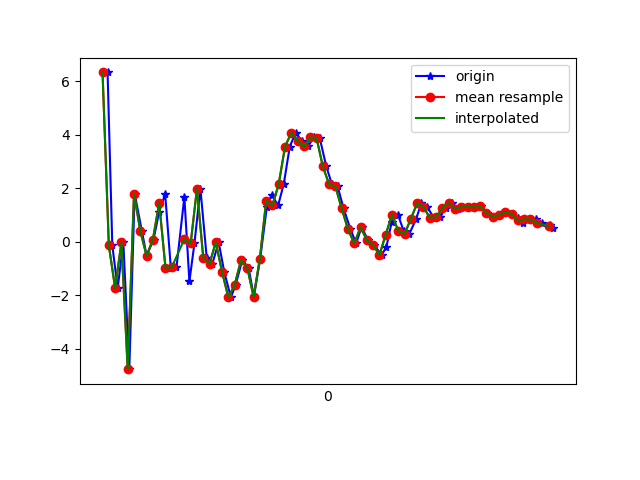

Source data for this figure (header and first rows):
1617738647656, 434284283758640, 6.3216248, 1.0360771, 1.5762434
1617738647671, 434284302989410, -0.1393, -0.123, 0.5815
1617738647688, 434284322220180, -1.73, -0.07562, -1.36
1617738647706, 434284341450950, -0.0272, -0.3525, 6.558
1617738647725, 434284360681720, -4.759, 2.935, -5.803
1617738647742, 434284379912490, 1.797, -0.1221, 6.415
1617738647765, 434284399143260, 0.3987, 0.232, -1.345
1617738647780, 434284418497168, -0.5267, -0.03192, -0.5446
1617738647802, 434284437727938, 0.08227, -0.3206, 8.351
1617738647820, 434284456958708, 1.119, 0.8156, -4.852
1617738647839, 434284476189478, 1.777, 0.1066, 4.11
1617738647857, 434284495420248, -0.969, -0.619, 5.432
1617738647875, 434284514651018, -0.9515, 3.712, -5.146
1617738647900, 434284533881788, 1.675, -0.8028, 5.673
1617738647916, 434284553112558, -1.482, -2.172, 5.369
1617738647932, 434284572343328, -0.06575, 0.3798, -0.2497
1617738647951, 434284591574098, 1.981, -3.725, 7.192
1617738647971, 434284610804868, -0.5902, -1.748, 2.313
1617738647989, 434284630035638, -0.8202, 3.254, 0.6313
1617738648009, 434284649266408, -0.01926, 0.02421, -0.02495
1617738648027, 434284668497178, -1.14, -0.05827, 2.522
1617738648048, 434284687727948, -2.08, -1.14, -0.1769
1617738648063, 434284706958718, -1.604, -0.399, -2.772
1617738648084, 434284726189488, -0.6925, 0.6664, -4.246
1617738648104, 434284745420258, -0.9689, 1.045, -3.959
1617738648121, 434284764651028, -2.056, 2.126, -6.589
1617738648141, 434284783881798, -0.6296, 2.017, -9.446
1617738648162, 434284803112568, 1.29, 1.593, -10.74
1617738648177, 434284822343338, 1.757, 1.767, -10.18
1617738648198, 434284841574108, 1.354, 2.154, -9.265
1617738648216, 434284860804878, 2.161, 2.359, -8.151
1617738648235, 434284880035648, 3.553, 1.987, -7.462
1617738648254, 434284899266418, 4.07, 1.466, -6.857
1617738648273, 434284918497188, 3.763, 0.9338, -6.262
1617738648293, 434284937727958, 3.557, 0.4403, -5.676
1617738648311, 434284956958728, 3.894, 0.2153, -6.194
1617738648330, 434284976189498, 3.881, -0.2499, -5.195
1617738648351, 434284995420268, 2.815, -0.6733, -3.979
1617738648369, 434285014651038, 2.145, -0.5662, -3.47
1617738648387, 434285033881808, 2.065, -0.9374, -2.272
1617738648406, 434285053112578, 1.244, -2.36, -1.588
1617738648428, 434285072343348, 0.4637, -1.455, 0.8131
1617738648446, 434285091574118, -0.06554, 3.234, -1.614
1617738648463, 434285110804888, 0.5451, 5.77, -3.588
1617738648484, 434285130035658, 0.05831, 5.861, -0.9826
1617738648503, 434285149266428, -0.1239, 4.863, 4.008
1617738648527, 434285168497198, -0.4977, 5.388, 3.462
1617738648542, 434285187727968, -0.2016, 4.728, 1.768
1617738648559, 434285206958738, 0.7403, 4.023, 1.686
1617738648579, 434285226189508, 1.009, 4.291, 1.868
1617738648597, 434285245420278, 0.396, 4.362, 2.538
1617738648615, 434285264651048, 0.2959, 3.917, 2.359
1617738648637, 434285283881818, 0.8577, 2.953, 2.006
1617738648653, 434285303112588, 1.444, 2.374, 1.755
1617738648672, 434285322343358, 1.285, 2.193, 1.159
1617738648693, 434285341574128, 0.901, 1.72, 1.504
1617738648713, 434285360804898, 0.9129, 1.631, 1.577
1617738648730, 434285380035668, 1.27, 1.508, 1.061
1617738648750, 434285399266438, 1.46, 1.232, 0.6686
1617738648769, 434285418497208, 1.223, 0.6773, 0.7097
1617738648786, 434285437727978, 1.295, 1.349, 1.295
... 15 more rows
